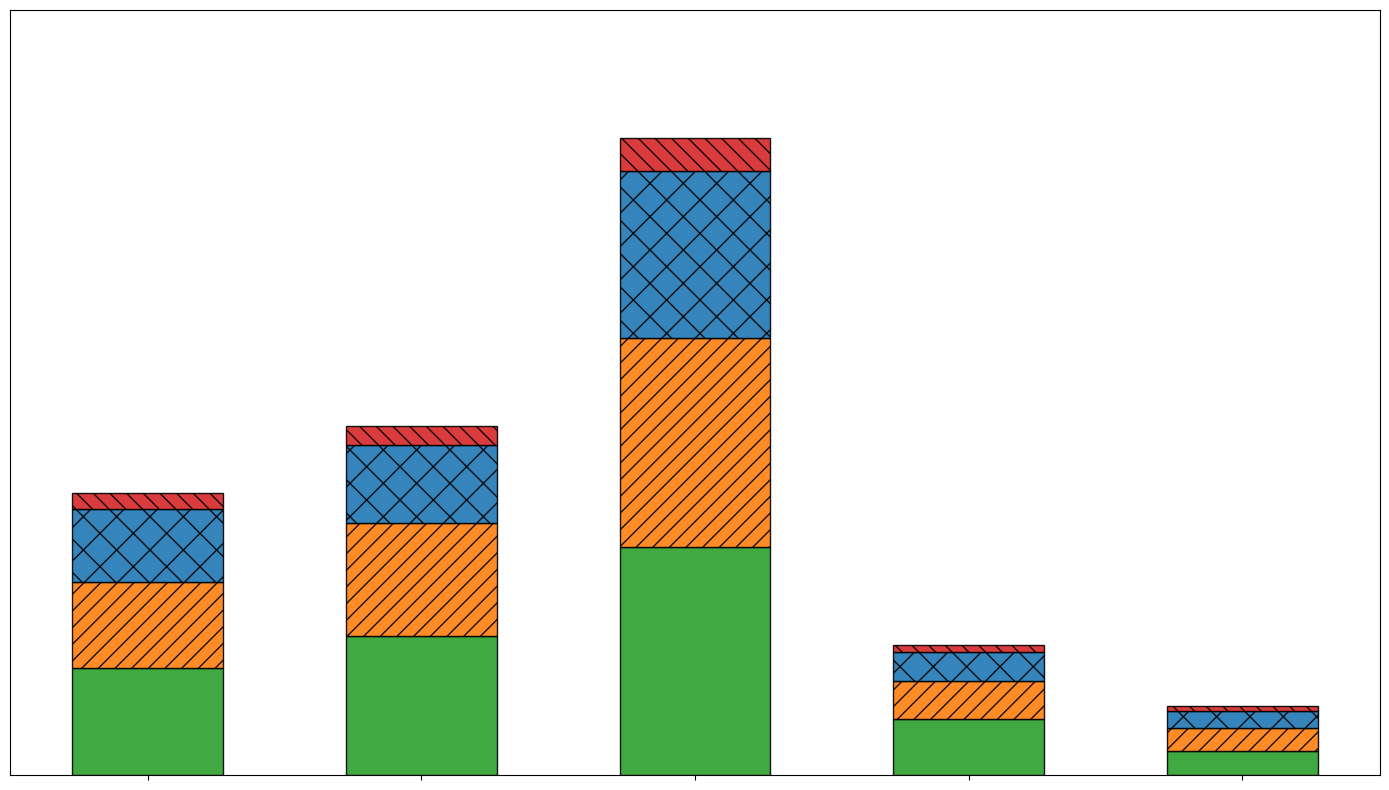

Recreate this plot in Python.
import matplotlib.pyplot as plt
import numpy as np

regions = ['North America', 'Europe', 'Asia', 'South America', 'Africa']

na_recovery = [4000, 3200, 2700, 600]
eu_recovery = [5200, 4200, 2900, 700]
asia_recovery = [8500, 7800, 6200, 1250]
sa_recovery = [2100, 1400, 1100, 250]
africa_recovery = [900, 850, 650, 180]

data = np.array([na_recovery, eu_recovery, asia_recovery, sa_recovery, africa_recovery])

fig, ax = plt.subplots(figsize=(14, 8))

colors = ['#2ca02c', '#ff7f0e', '#1f77b4', '#d62728']
bar_positions = np.arange(len(regions))
bar_width = 0.55
bottoms = np.zeros(len(regions))
hatches = ['', '//', 'x', '\\\\']

for i in range(data.shape[1]):
    ax.bar(bar_positions, data[:, i], width=bar_width, color=colors[i], bottom=bottoms,
           alpha=0.9, edgecolor='black', hatch=hatches[i])
    bottoms += data[:, i]

ax.set_xticks(bar_positions)
ax.set_xticklabels([])  # Removed axis labels by setting empty labels
ax.set_yticks([])  # Removed y-axis labels
ax.set_ylim(0, max(data.sum(axis=1)) * 1.2)

ax.legend([], loc='upper right', frameon=False)  # Removed legend by passing an empty list
ax.grid(False)  # Removed grid because they are essentially text markers

plt.tight_layout()
plt.show()
